Run: headless pygame with SDL's dummy video driver; simulated clock (each Clock.tick advances the game by its frame time, no real sleeping); random seed 0; keys injected as events and as key.get_pressed() state; no mouse input; restart key R tapped at the start of phases 3 and 4.
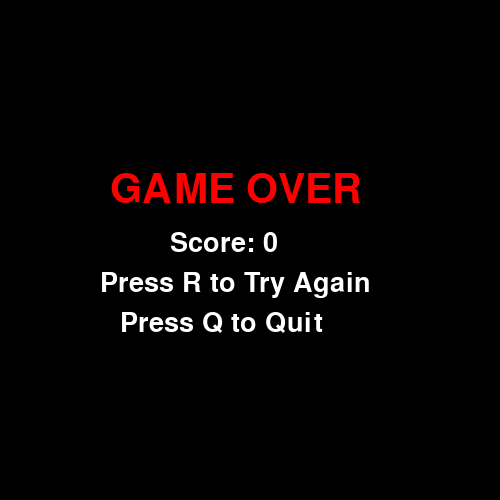
Frame 1 of 4 · flips 1–60 · no input
Frame 2 of 4 · flips 61–180 · tapped SPACE, RETURN · held RIGHT (→), D · screen unchanged from frame 1, image omitted
Frame 3 of 4 · flips 181–300 · tapped R · held DOWN (↓), S · screen unchanged from frame 2, image omitted
Frame 4 of 4 · flips 301–420 · tapped R · held LEFT (←), A, UP (↑), W · screen unchanged from frame 3, image omitted

The pygame program that drew these frames:

import pygame,random

pygame.init()

WIDTH, HEIGHT = 500, 500
screen = pygame.display.set_mode((WIDTH, HEIGHT))
pygame.display.set_caption("Snake Game")

clock = pygame.time.Clock()

WHITE = (255,255,255)
GREEN = (0,200,0)
RED = (255,0,0)
BLACK = (0,0,0)

font = pygame.font.SysFont(None, 40)
big_font = pygame.font.SysFont(None, 60)

block = 20

def reset_game():
    snake = [(300,300),(280,300),(260,300)]
    dx, dy = 20, 0
    food = (random.randrange(0,WIDTH, block), random.randrange(0, HEIGHT,block))
    score = 0
    return snake, dx, dy, food, score


def draw_game_over(score):
    screen.fill(BLACK)

    game_over_text = big_font.render("GAME OVER", True, RED)
    score_text = font.render(f"Score: {score}", True, WHITE)
    retry_text = font.render("Press R to Try Again", True, WHITE)
    quit_text = font.render("Press Q to Quit", True, WHITE)

    screen.blit(game_over_text, (WIDTH//2 - 140, HEIGHT//2 - 80))
    screen.blit(score_text, (WIDTH//2 - 80, HEIGHT//2 - 20))
    screen.blit(retry_text, (WIDTH//2 - 150, HEIGHT//2 + 20))
    screen.blit(quit_text, (WIDTH//2 - 130, HEIGHT//2 + 60))

    pygame.display.update()

snake, dx, dy, food, score = reset_game()

running = True
game_over = False

while running:

    if game_over:
        draw_game_over(score)

        for event in pygame.event.get():
            if event.type == pygame.QUIT:
                running = False
            elif event.type == pygame.KEYDOWN:
                if event.key == pygame.K_r:
                    snake, dx, dy, food, score = reset_game()
                    game_over = False
                elif event.key == pygame.K_q:
                    running = False
        continue
     
    screen.fill(BLACK)

    for event in pygame.event.get():
        if event.type == pygame.QUIT:
            running: False
        elif event.type == pygame.KEYDOWN:
            if event.key == pygame.K_UP and dy == 0:
                dx,dy = 0,-block
            elif event.key == pygame.K_DOWN and dy == 0:
                dx,dy = 0, block
            elif event.key == pygame.K_LEFT and dx == 0:
                dx,dy = -block, 0
            elif event.key == pygame.K_RIGHT and dx == 0:
                dx,dy = block, 0

    head = (snake[0][0] + dx, snake[0][1] + dy)
    snake.insert(0, head)

    if head == food:
        food = (random.randrange(0,WIDTH, block), random.randrange(0, HEIGHT,block))
        score += 1
    else:
        snake.pop()


    if (head[0] < 0 or head[0] >= WIDTH or head[1] < 0 or head[1] >= HEIGHT or head in snake[1:]):
        game_over = True

    for segment in snake:
        pygame.draw.rect(screen, GREEN, (segment[0], segment[1], block, block))

    pygame.draw.rect(screen, RED, (*food,block,block))

    text = font.render(f"score: {score}", True, WHITE)
    screen.blit(text,(10,10))

    pygame.display.update()
    clock.tick(10)

pygame.quit()
